8-way image classification set "Children Dataset" from GitHub (KaiserTrelles/Cardiac-Decision-Support-System-IoMT-AI-DDS); label vocabulary: AFIB, AVNRT, AVRT, atrial paced, normal, PJC, preexcitated PAC, ventricular paced.

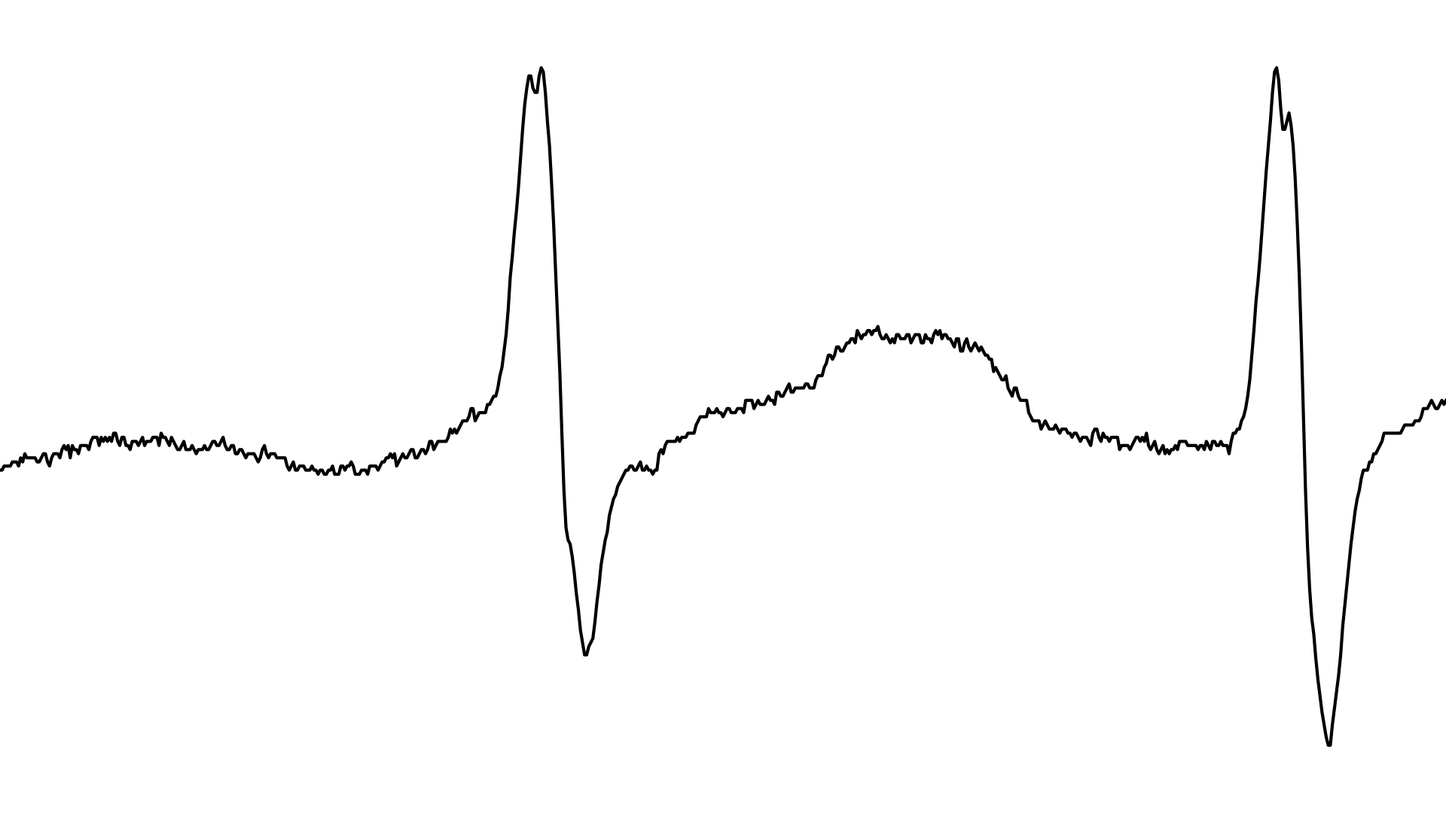
Label: AFIB

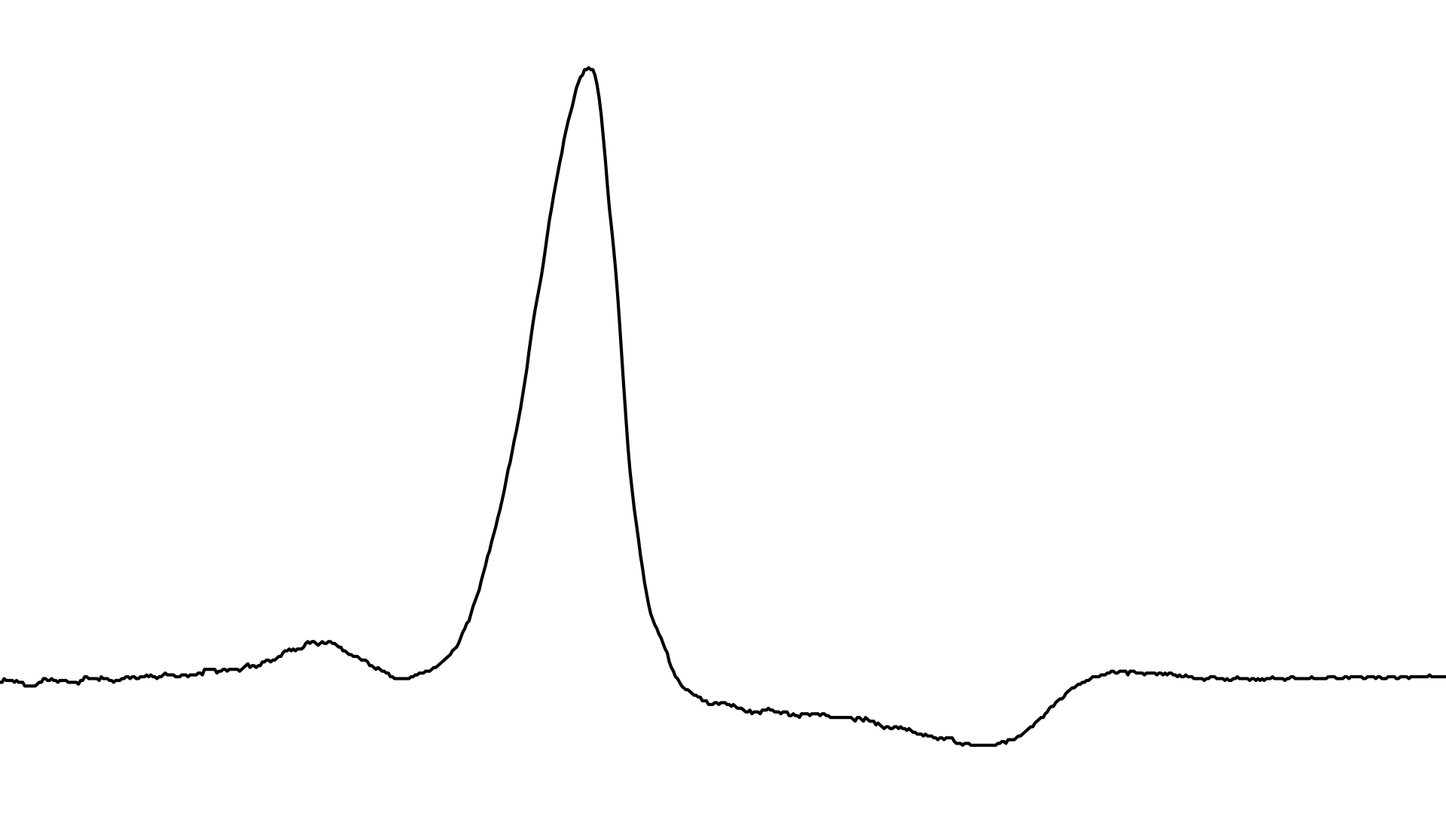
Label: preexcitated PAC

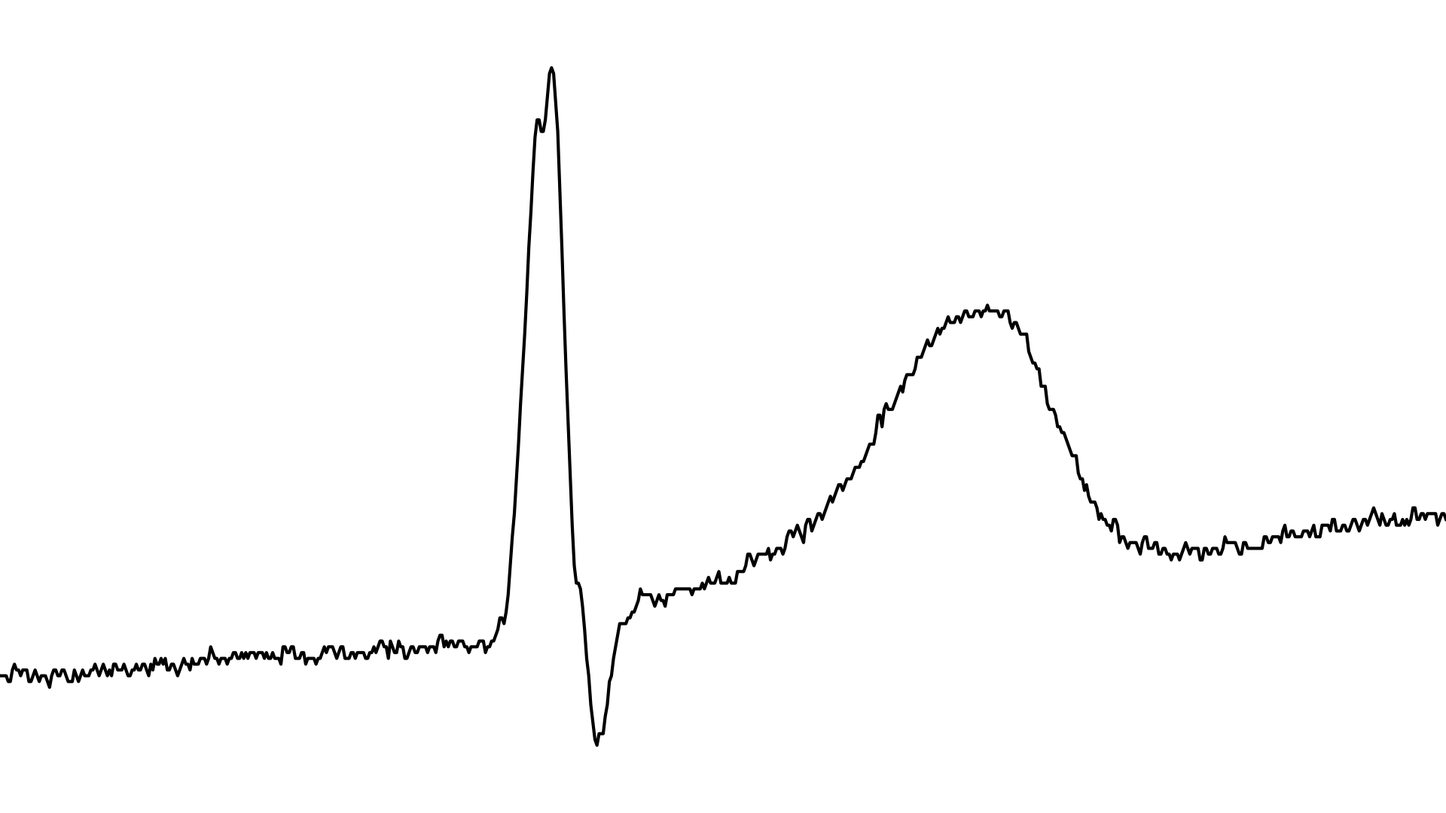
Label: PJC

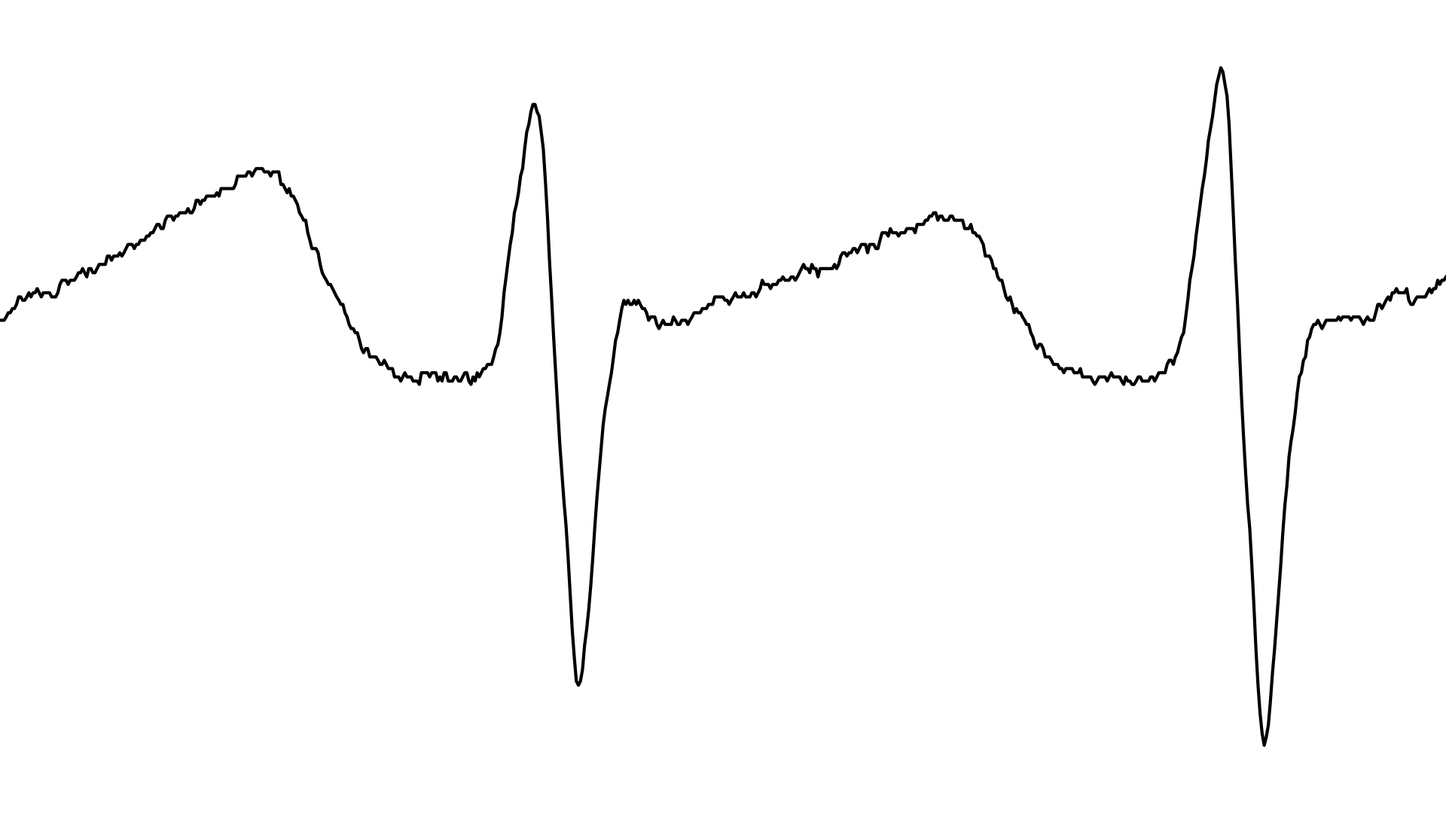
Label: AVNRT

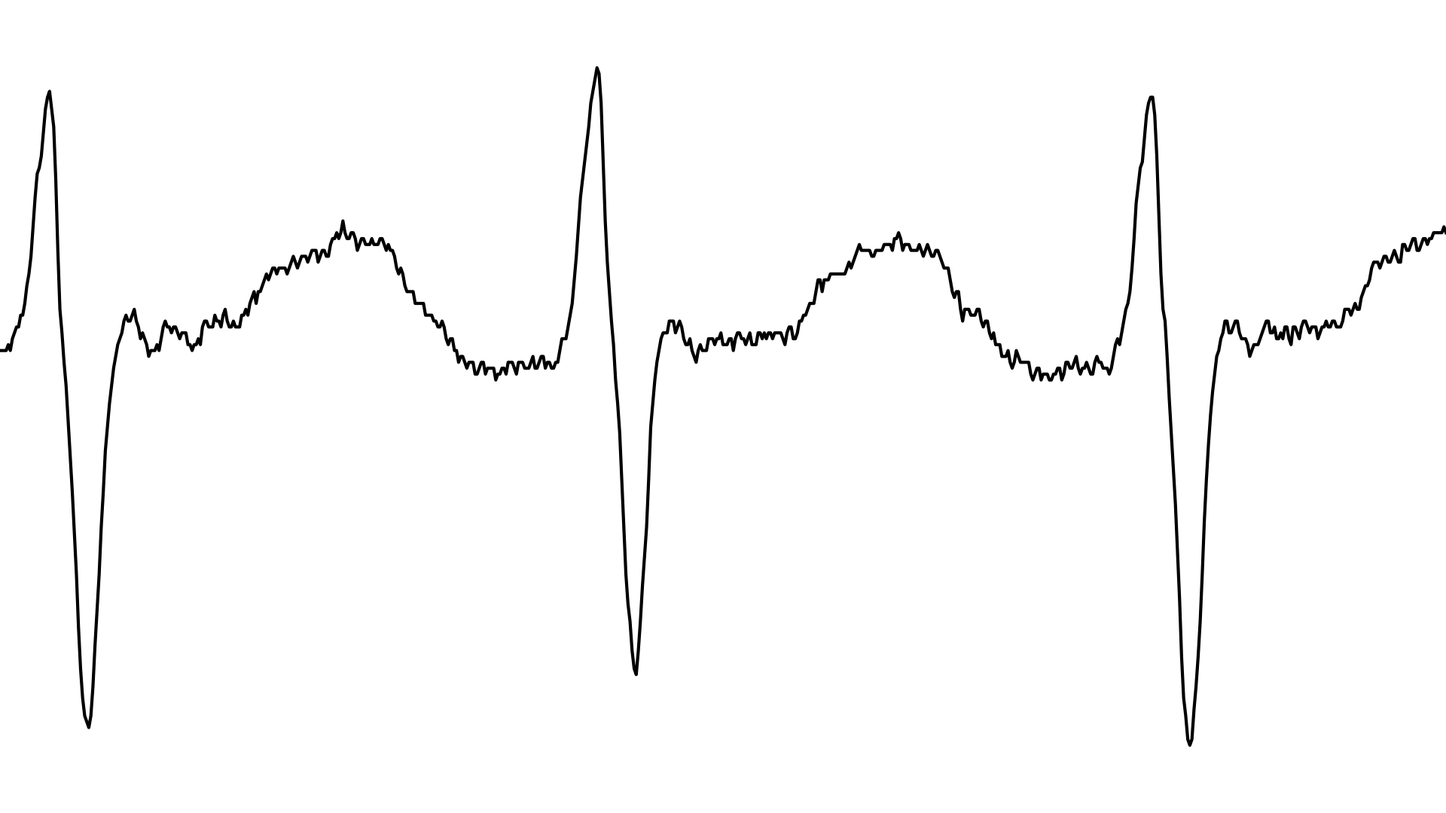
Label: AVRT

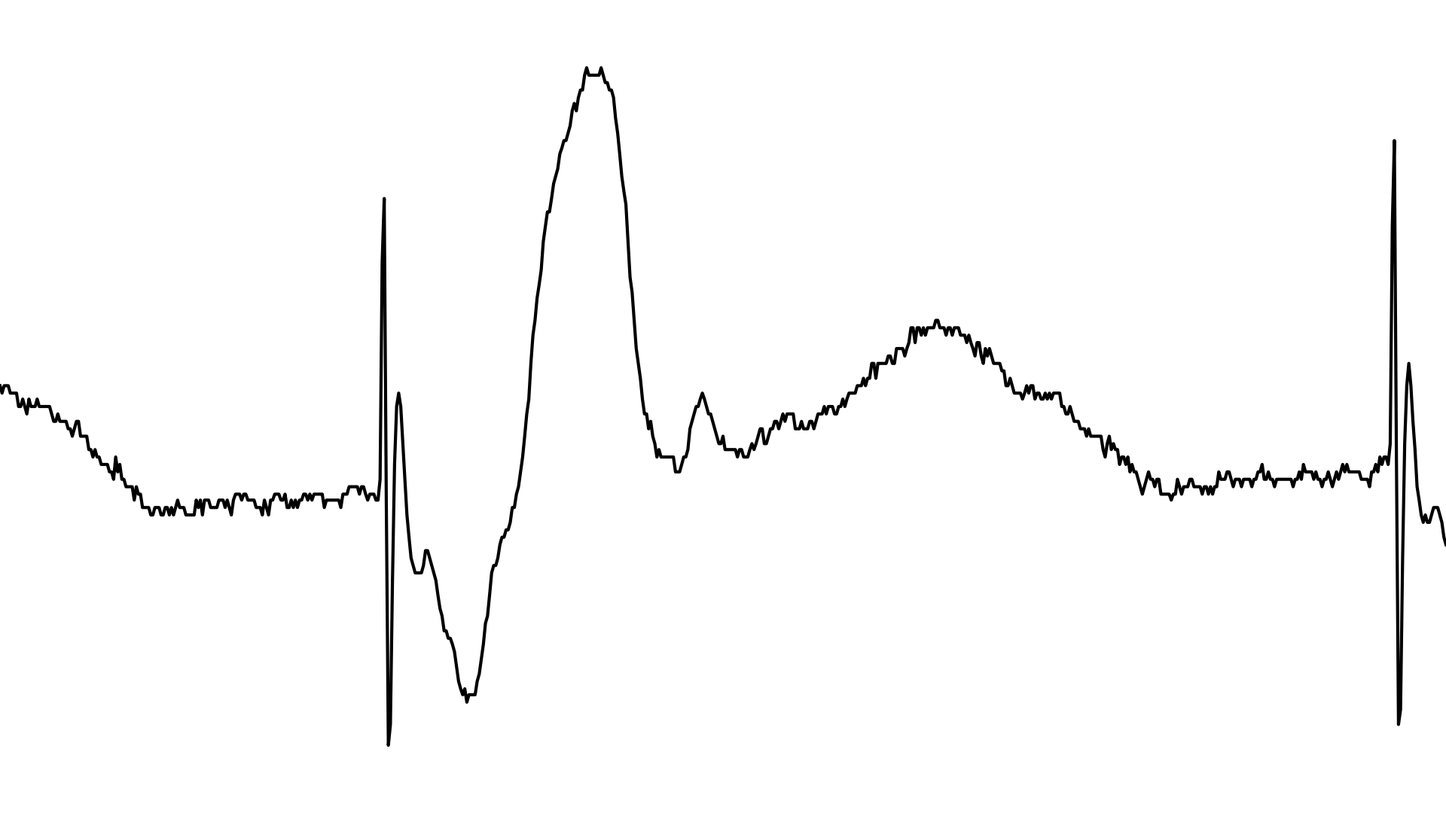
Label: ventricular paced
